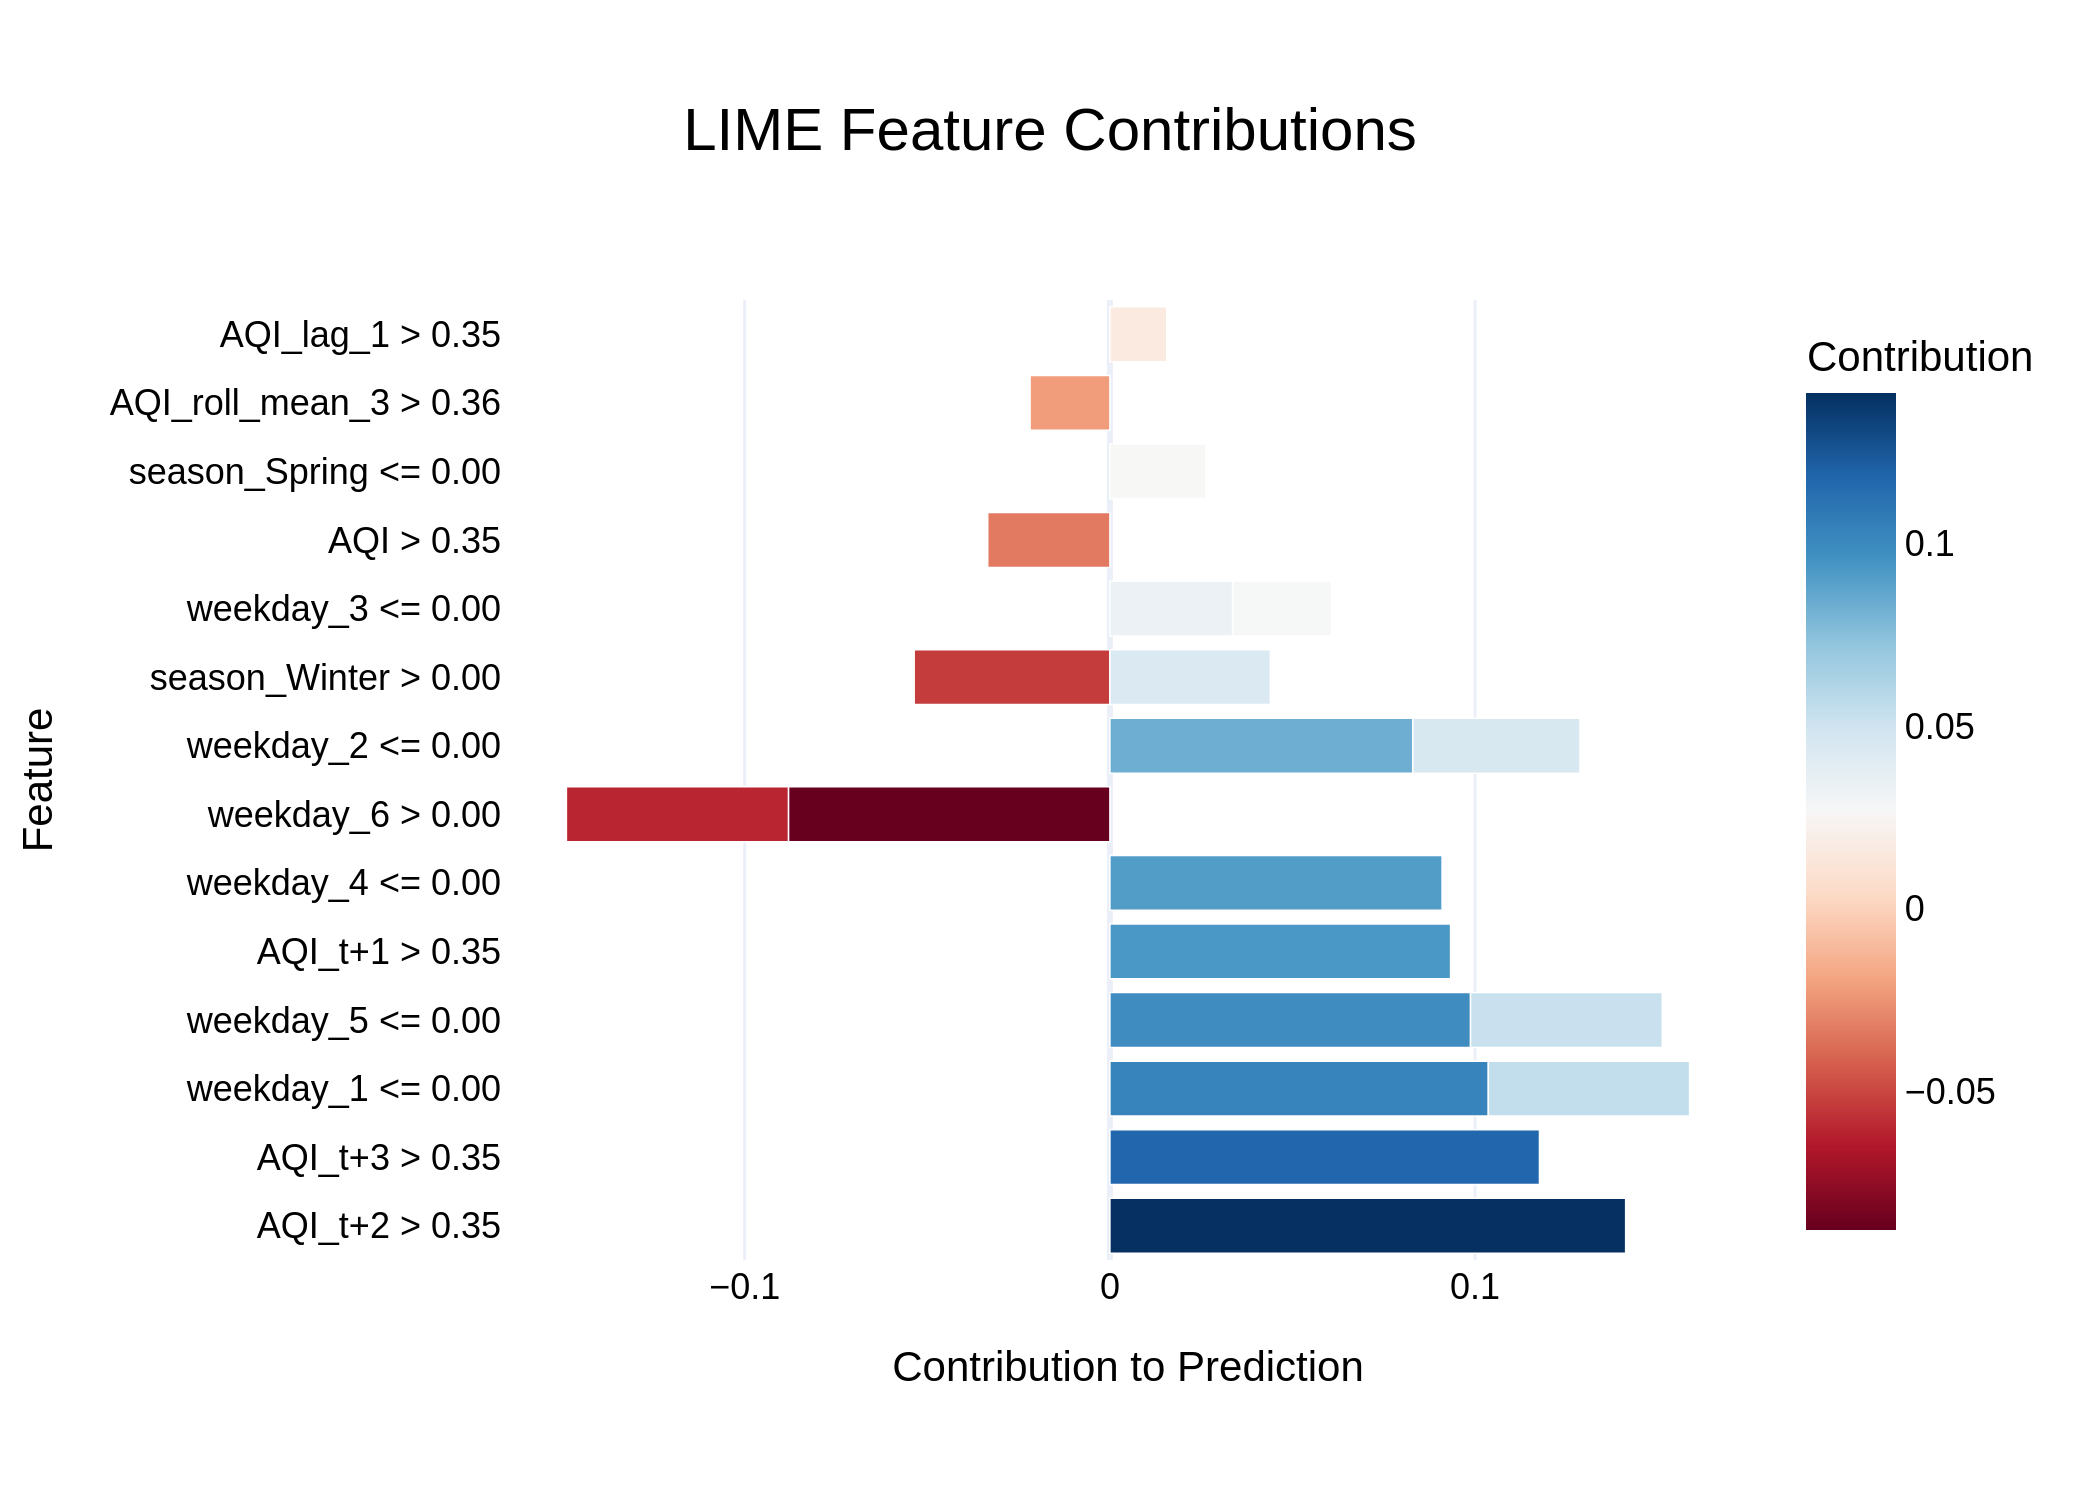

Data behind this chart, as committed beside it:
Feature, Contribution
AQI_t+2 > 0.35, 0.1412
AQI_t+3 > 0.35, 0.1176
weekday_1 <= 0.00, 0.1036
weekday_5 <= 0.00, 0.09875
AQI_t+1 > 0.35, 0.09329
weekday_4 <= 0.00, 0.09096
weekday_6 > 0.00, -0.08803
weekday_2 <= 0.00, 0.08293
weekday_6 > 0.00, -0.0608
weekday_1 <= 0.00, 0.05511
season_Winter > 0.00, -0.0536
weekday_5 <= 0.00, 0.05251
weekday_2 <= 0.00, 0.04581
season_Winter > 0.00, 0.04395
weekday_3 <= 0.00, 0.03361
AQI > 0.35, -0.03346
weekday_3 <= 0.00, 0.0271
season_Spring <= 0.00, 0.02632
AQI_roll_mean_3 > 0.36, -0.02186
AQI_lag_1 > 0.35, 0.01556
